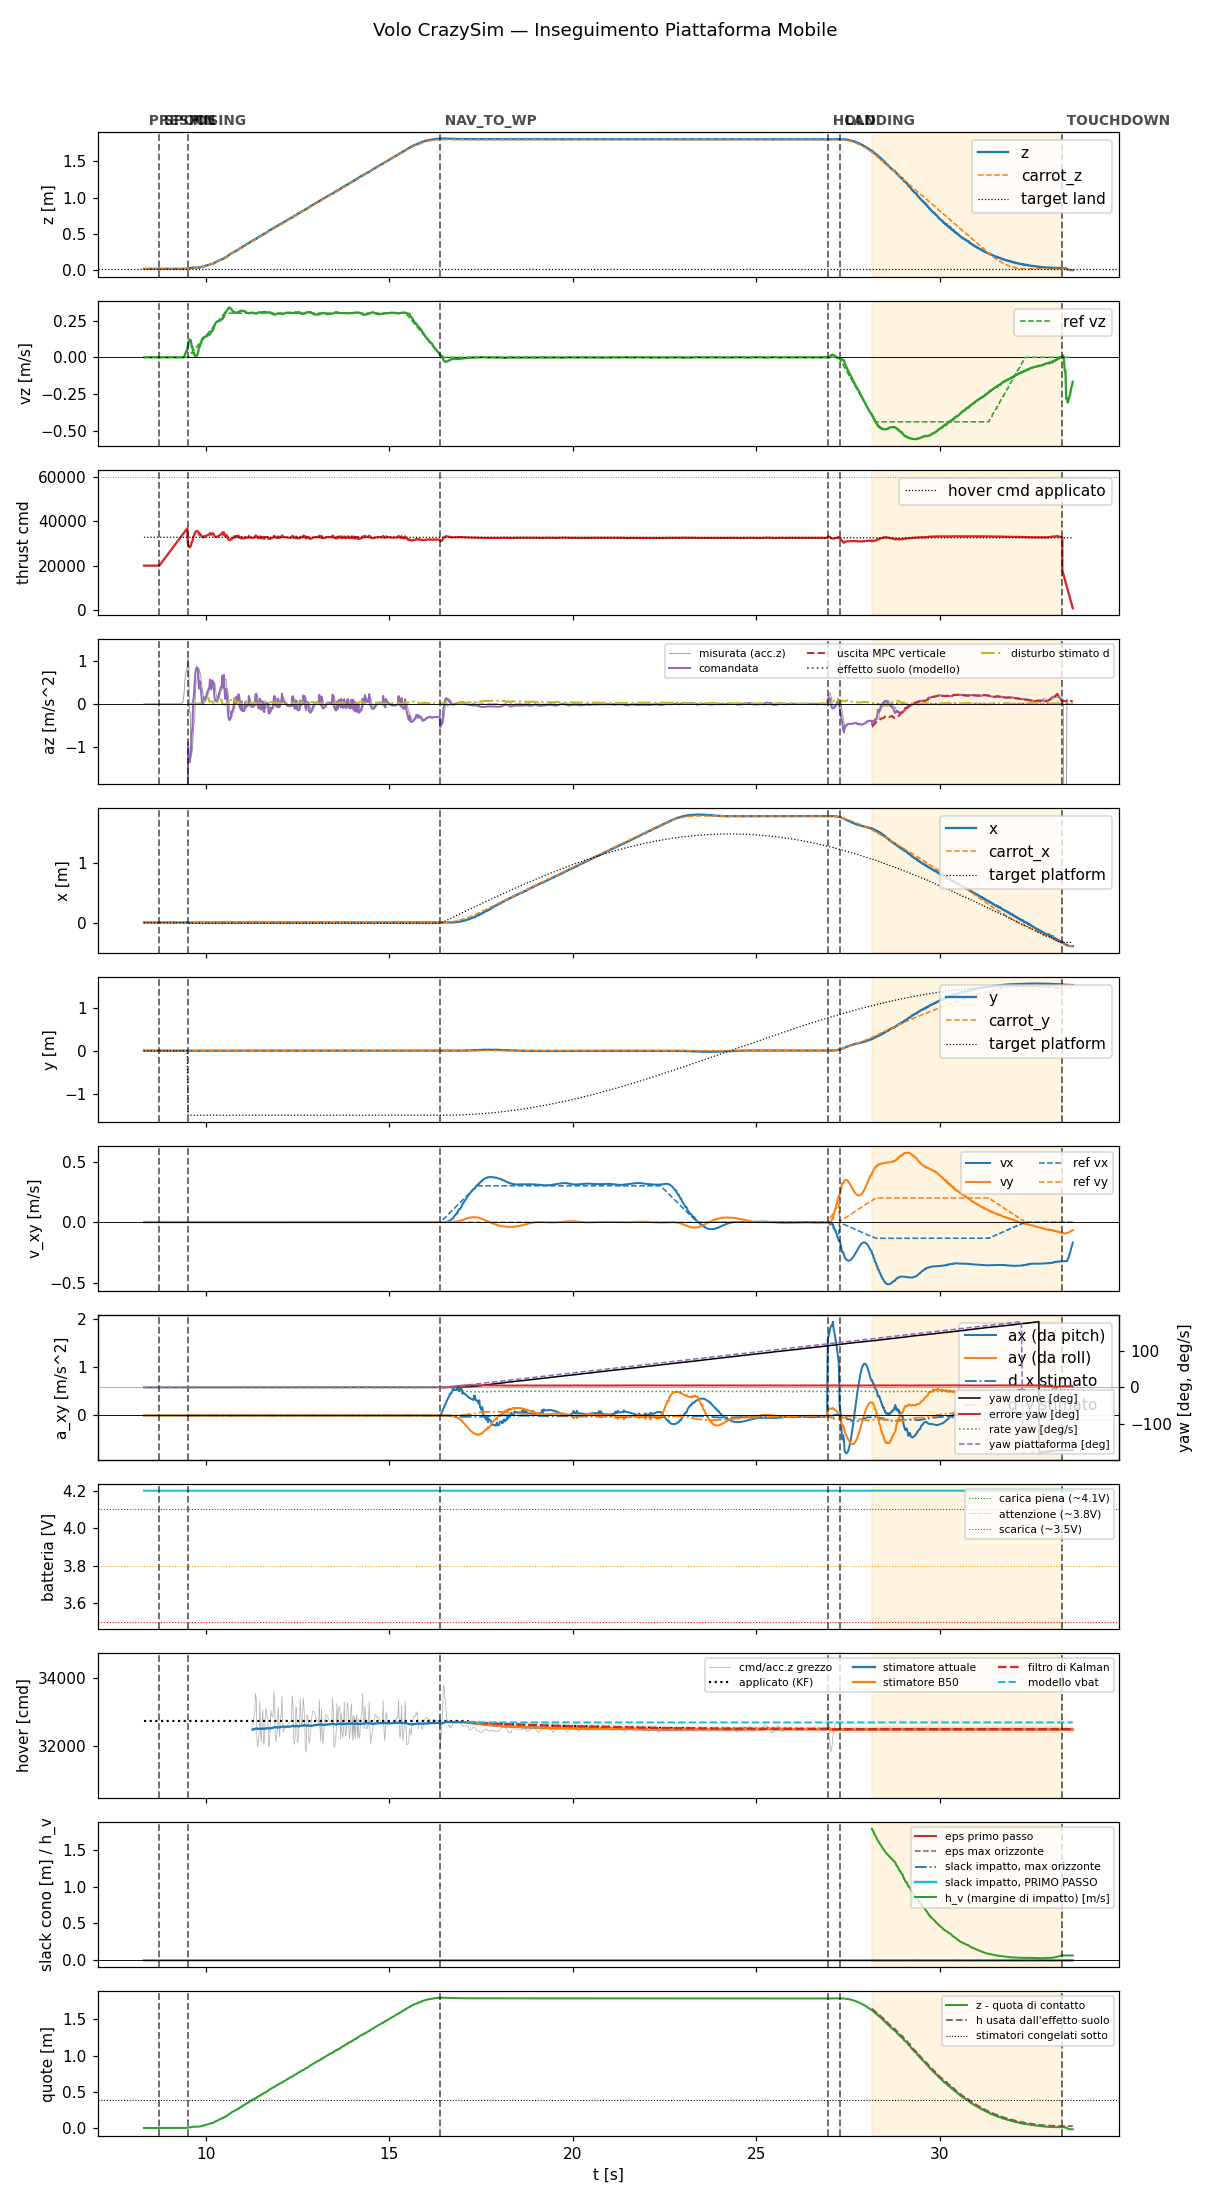

The data file committed next to this chart (first rows):
t, state, mode, x, y, z, vx, vy, vz, carrot_x, carrot_y, carrot_z, force, cmd, az, roll, pitch, solve_ms, ref_vx, ref_vy, ref_vz, target_x, target_y, target_z
8.31, prespin, 0, -5.585446096396939e-19, 3.638291562651124e-20, 0.015, -3.573983556226228e-18, -8.60413046026743e-20, 7.255138143591466e-07, -5.585446096396939e-19, 3.638291562651124e-20, 0.015, 0.0, 20000, -9.81, 0.0, 0.0, 0.0, 0.0, 0.0, 0.0, -5.585446096396939e-19, 3.638291562651124e-20, 0.015
8.329, prespin, 0, -5.564925813351029e-19, 3.6432307356368605e-20, 0.015, -3.566557128686727e-18, -8.586253019278628e-20, 7.101752430571651e-07, -5.564925813351029e-19, 3.6432307356368605e-20, 0.015, 0.0, 20000, -9.81, 0.0, 0.0, 0.0, 0.0, 0.0, 0.0, -5.564925813351029e-19, 3.6432307356368605e-20, 0.015
8.349, prespin, 0, -5.558198767019442e-19, 3.644849877062448e-20, 0.015, -3.564452367618086e-18, -8.581185891791887e-20, 7.107695410013548e-07, -5.558198767019442e-19, 3.644849877062448e-20, 0.015, 0.0, 20000, -9.81, 0.0, 0.0, 0.0, 0.0, 0.0, 0.0, -5.558198767019442e-19, 3.644849877062448e-20, 0.015
8.369, prespin, 0, -5.558198767019442e-19, 3.644849877062448e-20, 0.015, -3.564452367618086e-18, -8.581185891791887e-20, 7.107695410013548e-07, -5.558198767019442e-19, 3.644849877062448e-20, 0.015, 0.0, 20000, -9.81, 0.0, 0.0, 0.0, 0.0, 0.0, 0.0, -5.558198767019442e-19, 3.644849877062448e-20, 0.015
8.389, prespin, 0, -5.553325639235739e-19, 3.646022793321654e-20, 0.015, -3.56307676625941e-18, -8.577871999462847e-20, 7.132296673262317e-07, -5.553325639235739e-19, 3.646022793321654e-20, 0.015, 0.0, 20000, -9.81, 0.0, 0.0, 0.0, 0.0, 0.0, 0.0, -5.553325639235739e-19, 3.646022793321654e-20, 0.015
8.409, prespin, 0, -5.549969870888188e-19, 3.6468312331234536e-20, 0.015, -3.5622214615060304e-18, -8.575811156514853e-20, 7.146382472456025e-07, -5.549969870888188e-19, 3.6468312331234536e-20, 0.015, 0.0, 20000, -9.81, 0.0, 0.0, 0.0, 0.0, 0.0, 0.0, -5.549969870888188e-19, 3.6468312331234536e-20, 0.015
8.429, prespin, 0, -5.232798838738152e-19, 3.723188727832621e-20, 0.015, -3.549004356088352e-18, -8.543992491030265e-20, 6.728864150318259e-07, -5.232798838738152e-19, 3.723188727832621e-20, 0.015, 0.0, 20000, -9.81, 0.0, 0.0, 0.0, 0.0, 0.0, 0.0, -5.232798838738152e-19, 3.723188727832621e-20, 0.015
8.449, prespin, 0, -5.212887567418235e-19, 3.7279824979763073e-20, 0.015, -3.5417330249137044e-18, -8.526486635082258e-20, 6.74694263125275e-07, -5.212887567418235e-19, 3.7279824979763073e-20, 0.015, 0.0, 20000, -9.81, 0.0, 0.0, 0.0, 0.0, 0.0, 0.0, -5.212887567418235e-19, 3.7279824979763073e-20, 0.015
8.469, prespin, 0, -5.212887567418235e-19, 3.7279824979763073e-20, 0.015, -3.5417330249137044e-18, -8.526486635082258e-20, 6.74694263125275e-07, -5.212887567418235e-19, 3.7279824979763073e-20, 0.015, 0.0, 20000, -9.81, 0.0, 0.0, 0.0, 0.0, 0.0, 0.0, -5.212887567418235e-19, 3.7279824979763073e-20, 0.015
8.489, prespin, 0, -5.225923416884188e-19, 3.724844381527434e-20, 0.015, -3.5340625790935e-18, -8.508021120376718e-20, 6.786933681723895e-07, -5.225923416884188e-19, 3.724844381527434e-20, 0.015, 0.0, 20000, -9.81, 0.0, 0.0, 0.0, 0.0, 0.0, 0.0, -5.225923416884188e-19, 3.724844381527434e-20, 0.015
8.509, prespin, 0, -5.221166611374125e-19, 3.7259895096879374e-20, 0.015, -3.5221598636691684e-18, -8.479365128265438e-20, 6.766673550373525e-07, -5.221166611374125e-19, 3.7259895096879374e-20, 0.015, 0.0, 20000, -9.81, 0.0, 0.0, 0.0, 0.0, 0.0, 0.0, -5.221166611374125e-19, 3.7259895096879374e-20, 0.015
8.529, prespin, 0, -5.222385151813992e-19, 3.7256961190644225e-20, 0.015, -3.511341582027894e-18, -8.453319924962528e-20, 6.811946491325216e-07, -5.222385151813992e-19, 3.7256961190644225e-20, 0.015, 0.0, 20000, -9.81, 0.0, 0.0, 0.0, 0.0, 0.0, 0.0, -5.222385151813992e-19, 3.7256961190644225e-20, 0.015
8.549, prespin, 0, -5.245461939940573e-19, 3.720141084263246e-20, 0.015, -3.525284124842781e-18, -8.486884717021428e-20, 6.881531362523674e-07, -5.245461939940573e-19, 3.720141084263246e-20, 0.015, 0.0, 20000, -9.81, 0.0, 0.0, 0.0, 0.0, 0.0, 0.0, -5.245461939940573e-19, 3.720141084263246e-20, 0.015
8.569, prespin, 0, -5.238944273701538e-19, 3.7217104656051094e-20, 0.015, -3.5255223528591965e-18, -8.48745921980624e-20, 6.924379931660951e-07, -5.238944273701538e-19, 3.7217104656051094e-20, 0.015, 0.0, 20000, -9.81, 0.0, 0.0, 0.0, 0.0, 0.0, 0.0, -5.238944273701538e-19, 3.7217104656051094e-20, 0.015
8.589, prespin, 0, -5.238944273701538e-19, 3.7217104656051094e-20, 0.015, -3.5255223528591965e-18, -8.48745921980624e-20, 6.924379931660951e-07, -5.238944273701538e-19, 3.7217104656051094e-20, 0.015, 0.0, 20000, -9.81, 0.0, 0.0, 0.0, 0.0, 0.0, 0.0, -5.238944273701538e-19, 3.7217104656051094e-20, 0.015
8.609, prespin, 0, -5.408134245229486e-19, 3.6809792521376887e-20, 0.015, -3.527737128949307e-18, -8.492792596052647e-20, 7.13304700639128e-07, -5.408134245229486e-19, 3.6809792521376887e-20, 0.015, 0.0, 20000, -9.81, 0.0, 0.0, 0.0, 0.0, 0.0, 0.0, -5.408134245229486e-19, 3.6809792521376887e-20, 0.015
8.629, prespin, 0, -5.374933283393139e-19, 3.688971884806482e-20, 0.015, -3.5163476790950646e-18, -8.465374789920781e-20, 7.140179718589934e-07, -5.374933283393139e-19, 3.688971884806482e-20, 0.015, 0.0, 20000, -9.81, 0.0, 0.0, 0.0, 0.0, 0.0, 0.0, -5.374933283393139e-19, 3.688971884806482e-20, 0.015
8.649, prespin, 0, -5.347873103629232e-19, 3.695486255247764e-20, 0.015, -3.509303822588869e-18, -8.448416941128591e-20, 7.152734724513721e-07, -5.347873103629232e-19, 3.695486255247764e-20, 0.015, 0.0, 20000, -9.81, 0.0, 0.0, 0.0, 0.0, 0.0, 0.0, -5.347873103629232e-19, 3.695486255247764e-20, 0.015
8.669, prespin, 0, -5.347873103629232e-19, 3.695486255247764e-20, 0.015, -3.509303822588869e-18, -8.448416941128591e-20, 7.152734724513721e-07, -5.347873103629232e-19, 3.695486255247764e-20, 0.015, 0.0, 20000, -9.81, 0.0, 0.0, 0.0, 0.0, 0.0, 0.0, -5.347873103629232e-19, 3.695486255247764e-20, 0.015
8.689, prespin, 0, -5.310998425897384e-19, 3.7043635834310774e-20, 0.015, -3.506076163838687e-18, -8.440645320779714e-20, 7.176507210715499e-07, -5.310998425897384e-19, 3.7043635834310774e-20, 0.015, 0.0, 20000, -9.81, 0.0, 0.0, 0.0, 0.0, 0.0, 0.0, -5.310998425897384e-19, 3.7043635834310774e-20, 0.015
8.709, prespin, 0, -5.3003350338258095e-19, 3.706930751386833e-20, 0.015, -3.50859947829728e-18, -8.446720574638004e-20, 7.188765493992832e-07, -5.3003350338258095e-19, 3.706930751386833e-20, 0.015, 0.0, 20000, -9.81, 0.0, 0.0, 0.0, 0.0, 0.0, 0.0, -5.3003350338258095e-19, 3.706930751386833e-20, 0.015
8.729, spool, 0, -5.294111533692114e-19, 3.7084293700122316e-20, 0.015, -3.513031098429033e-18, -8.457390558305084e-20, 7.203017844403803e-07, -5.294111533692114e-19, 3.7084293700122316e-20, 0.015, 0.0, 20000, -9.81, 0.0, 0.0, 0.0, 0.0, 0.0, 0.0, -5.294111533692114e-19, 3.7084293700122316e-20, 0.015
8.749, spool, 0, -5.291702887145936e-19, 3.7090087195584455e-20, 0.015, -3.518794892937303e-18, -8.471265866845808e-20, 7.218613973236643e-07, -5.291702887145936e-19, 3.7090087195584455e-20, 0.015, 0.0, 20438, -9.81, 0.0, 0.0, 0.0, 0.0, 0.0, 0.0, -5.291702887145936e-19, 3.7090087195584455e-20, 0.015
8.769, spool, 0, -5.292486123788447e-19, 3.708820018981207e-20, 0.015, -3.525393312683638e-18, -8.487151612015947e-20, 7.235053089971188e-07, -5.292486123788447e-19, 3.708820018981207e-20, 0.015, 0.0, 20879, -9.81, 0.0, 0.0, 0.0, 0.0, 0.0, 0.0, -5.292486123788447e-19, 3.708820018981207e-20, 0.015
8.789, spool, 0, -5.295823797560098e-19, 3.7080164259408086e-20, 0.015, -3.5323726491020544e-18, -8.50395371820843e-20, 7.251965143950656e-07, -5.295823797560098e-19, 3.7080164259408086e-20, 0.015, 0.0, 21323, -9.81, 0.0, 0.0, 0.0, 0.0, 0.0, 0.0, -5.295823797560098e-19, 3.7080164259408086e-20, 0.015
8.809, spool, 0, -5.301117236492555e-19, 3.7067417276921673e-20, 0.015, -3.539361911687821e-18, -8.520779735090495e-20, 7.269089792316663e-07, -5.301117236492555e-19, 3.7067417276921673e-20, 0.015, 0.0, 21758, -9.81, 0.0, 0.0, 0.0, 0.0, 0.0, 0.0, -5.301117236492555e-19, 3.7067417276921673e-20, 0.015
8.829, spool, 0, -5.307819984393649e-19, 3.705128402380262e-20, 0.015, -3.546065796962257e-18, -8.536918804323229e-20, 7.28625536794425e-07, -5.307819984393649e-19, 3.705128402380262e-20, 0.015, 0.0, 22198, -9.81, 0.0, 0.0, 0.0, 0.0, 0.0, 0.0, -5.307819984393649e-19, 3.705128402380262e-20, 0.015
8.849, spool, 0, -5.315441419762559e-19, 3.703293418513587e-20, 0.015, -3.552259725389054e-18, -8.551829381099351e-20, 7.303356710508524e-07, -5.315441419762559e-19, 3.703293418513587e-20, 0.015, 0.0, 22638, -9.81, 0.0, 0.0, 0.0, 0.0, 0.0, 0.0, -5.315441419762559e-19, 3.703293418513587e-20, 0.015
8.869, spool, 0, -5.323555027595939e-19, 3.701340819903564e-20, 0.015, -3.557784878290602e-18, -8.56513147932497e-20, 7.320339250327379e-07, -5.323555027595939e-19, 3.701340819903564e-20, 0.015, 0.0, 23079, -9.81, 0.0, 0.0, 0.0, 0.0, 0.0, 0.0, -5.323555027595939e-19, 3.701340819903564e-20, 0.015
8.889, spool, 0, -5.323555027595939e-19, 3.701340819903564e-20, 0.015, -3.557784878290602e-18, -8.56513147932497e-20, 7.320339250327379e-07, -5.323555027595939e-19, 3.701340819903564e-20, 0.015, 0.0, 23521, -9.81, 0.0, 0.0, 0.0, 0.0, 0.0, 0.0, -5.323555027595939e-19, 3.701340819903564e-20, 0.015
8.909, spool, 0, -5.392796248721221e-19, 3.684671514973487e-20, 0.015, -3.5587576426909646e-18, -8.567474726903967e-20, 7.279762712641968e-07, -5.392796248721221e-19, 3.684671514973487e-20, 0.015, 0.0, 23959, -9.81, 0.0, 0.0, 0.0, 0.0, 0.0, 0.0, -5.392796248721221e-19, 3.684671514973487e-20, 0.015
8.929, spool, 0, -5.379481742786415e-19, 3.68787683984713e-20, 0.015, -3.5541490059081254e-18, -8.556380813172953e-20, 7.276602218553307e-07, -5.379481742786415e-19, 3.68787683984713e-20, 0.015, 0.0, 24398, -9.81, 0.0, 0.0, 0.0, 0.0, 0.0, 0.0, -5.379481742786415e-19, 3.68787683984713e-20, 0.015
8.949, spool, 0, -5.369124924529368e-19, 3.690370013912153e-20, 0.015, -3.551104154073318e-18, -8.549051217463909e-20, 7.27556368929072e-07, -5.369124924529368e-19, 3.690370013912153e-20, 0.015, 0.0, 24839, -9.81, 0.0, 0.0, 0.0, 0.0, 0.0, 0.0, -5.369124924529368e-19, 3.690370013912153e-20, 0.015
8.969, spool, 0, -5.369124924529368e-19, 3.690370013912153e-20, 0.015, -3.551104154073318e-18, -8.549051217463909e-20, 7.27556368929072e-07, -5.369124924529368e-19, 3.690370013912153e-20, 0.015, 0.0, 25279, -9.81, 0.0, 0.0, 0.0, 0.0, 0.0, 0.0, -5.369124924529368e-19, 3.690370013912153e-20, 0.015
8.989, spool, 0, -5.393582070303147e-19, 3.684481845043968e-20, 0.015, -3.5478206606317885e-18, -8.5411464727352e-20, 7.302973017431214e-07, -5.393582070303147e-19, 3.684481845043968e-20, 0.015, 0.0, 25720, -9.81, 0.0, 0.0, 0.0, 0.0, 0.0, 0.0, -5.393582070303147e-19, 3.684481845043968e-20, 0.015
9.009, spool, 0, -5.376384468380286e-19, 3.688621948633281e-20, 0.015, -3.542156127797025e-18, -8.527508978620585e-20, 7.298799573618453e-07, -5.376384468380286e-19, 3.688621948633281e-20, 0.015, 0.0, 26158, -9.81, 0.0, 0.0, 0.0, 0.0, 0.0, 0.0, -5.376384468380286e-19, 3.688621948633281e-20, 0.015
9.029, spool, 0, -5.362695146230417e-19, 3.691917746386422e-20, 0.015, -3.538376325987964e-18, -8.518411284352209e-20, 7.391734015982365e-07, -5.362695146230417e-19, 3.691917746386422e-20, 0.015, 0.0, 26599, -9.81, 0.0, 0.0, 0.0, 0.0, 0.0, 0.0, -5.362695146230417e-19, 3.691917746386422e-20, 0.015
9.049, spool, 0, -5.351985742237269e-19, 3.6944952540998344e-20, 0.015, -3.535994459414118e-18, -8.512677888731451e-20, 7.390198106804746e-07, -5.351985742237269e-19, 3.6944952540998344e-20, 0.015, 0.0, 27039, -9.81, 0.0, 0.0, 0.0, 0.0, 0.0, 0.0, -5.351985742237269e-19, 3.6944952540998344e-20, 0.015
9.069, spool, 0, -5.530443238553108e-19, 3.651532591683081e-20, 0.015, -3.538467729445651e-18, -8.518632296672125e-20, 7.54081156628672e-07, -5.530443238553108e-19, 3.651532591683081e-20, 0.015, 0.0, 27478, -9.81, 0.0, 0.0, 0.0, 0.0, 0.0, 0.0, -5.530443238553108e-19, 3.651532591683081e-20, 0.015
9.089, spool, 0, -5.337688442337173e-19, 3.697937100929879e-20, 0.015, -3.534336375876255e-18, -8.508686096041029e-20, 7.389124903056654e-07, -5.337688442337173e-19, 3.697937100929879e-20, 0.015, 0.0, 27921, -9.81, 0.0, 0.0, 0.0, 0.0, 0.0, 0.0, -5.337688442337173e-19, 3.697937100929879e-20, 0.015
9.109, spool, 0, -5.333360736769872e-19, 3.698978831513813e-20, 0.015, -3.534644500654431e-18, -8.509427327418059e-20, 7.389497227450192e-07, -5.333360736769872e-19, 3.698978831513813e-20, 0.015, 0.0, 28358, -9.81, 0.0, 0.0, 0.0, 0.0, 0.0, 0.0, -5.333360736769872e-19, 3.698978831513813e-20, 0.015
9.129, spool, 0, -5.515910192178434e-19, 3.6550306609453855e-20, 0.015, -3.538736976735037e-18, -8.51927982399539e-20, 7.541429454249737e-07, -5.515910192178434e-19, 3.6550306609453855e-20, 0.015, 0.0, 28798, -9.81, 0.0, 0.0, 0.0, 0.0, 0.0, 0.0, -5.515910192178434e-19, 3.6550306609453855e-20, 0.015
9.149, spool, 0, -5.513372815649428e-19, 3.655641352881997e-20, 0.015, -3.541387263417657e-18, -8.525658808234851e-20, 7.544659297309408e-07, -5.513372815649428e-19, 3.655641352881997e-20, 0.015, 0.0, 29240, -9.81, 0.0, 0.0, 0.0, 0.0, 0.0, 0.0, -5.513372815649428e-19, 3.655641352881997e-20, 0.015
9.169, spool, 0, -5.513372815649428e-19, 3.655641352881997e-20, 0.015, -3.541387263417657e-18, -8.525658808234851e-20, 7.544659297309408e-07, -5.513372815649428e-19, 3.655641352881997e-20, 0.015, 0.0, 29683, -9.81, 0.0, 0.0, 0.0, 0.0, 0.0, 0.0, -5.513372815649428e-19, 3.655641352881997e-20, 0.015
9.189, spool, 0, -5.328681479442236e-19, 3.70010554198099e-20, 0.015, -3.540012489239594e-18, -8.522347500845225e-20, 7.396449177576869e-07, -5.328681479442236e-19, 3.70010554198099e-20, 0.015, 0.0, 30121, -9.81, 0.0, 0.0, 0.0, 0.0, 0.0, 0.0, -5.328681479442236e-19, 3.70010554198099e-20, 0.015
9.209, spool, 0, -5.2062535789055595e-19, 3.7295799905343004e-20, 0.015, -3.522958920140895e-18, -8.481292846833599e-20, 7.183806474131416e-07, -5.2062535789055595e-19, 3.7295799905343004e-20, 0.015, 0.0, 30558, -9.81, 0.0, 0.0, 0.0, 0.0, 0.0, 0.0, -5.2062535789055595e-19, 3.7295799905343004e-20, 0.015
9.229, spool, 0, -5.235484073801652e-19, 3.722542492979064e-20, 0.015, -3.509541637014978e-18, -8.448991443913403e-20, 7.10951212568034e-07, -5.235484073801652e-19, 3.722542492979064e-20, 0.015, 0.0, 30999, -9.81, 0.0, 0.0, 0.0, 0.0, 0.0, 0.0, -5.235484073801652e-19, 3.722542492979064e-20, 0.015
9.249, spool, 0, -5.196395653955459e-19, 3.7319523186817083e-20, 0.015, -3.4984871953088196e-18, -8.422376907704509e-20, 7.083665991558519e-07, -5.196395653955459e-19, 3.7319523186817083e-20, 0.015, 0.0, 31438, -9.81, 0.0, 0.0, 0.0, 0.0, 0.0, 0.0, -5.196395653955459e-19, 3.7319523186817083e-20, 0.015
9.269, spool, 0, -5.196395653955459e-19, 3.7319523186817083e-20, 0.015, -3.4984871953088196e-18, -8.422376907704509e-20, 7.083665991558519e-07, -5.196395653955459e-19, 3.7319523186817083e-20, 0.015, 0.0, 31879, -9.81, 0.0, 0.0, 0.0, 0.0, 0.0, 0.0, -5.196395653955459e-19, 3.7319523186817083e-20, 0.015
9.289, spool, 0, -5.165117887043297e-19, 3.739482570312782e-20, 0.015, -3.492053384504382e-18, -8.4068873044996e-20, 7.061343012537691e-07, -5.165117887043297e-19, 3.739482570312782e-20, 0.015, 0.0, 32319, -9.81, 0.0, 0.0, 0.0, 0.0, 0.0, 0.0, -5.165117887043297e-19, 3.739482570312782e-20, 0.015
9.309, spool, 0, -5.333836882609973e-19, 3.6988644479447337e-20, 0.015, -3.474050625652778e-18, -8.363544332871529e-20, 7.195516786850931e-07, -5.333836882609973e-19, 3.6988644479447337e-20, 0.015, 0.0, 32758, -9.81, 0.0, 0.0, 0.0, 0.0, 0.0, 0.0, -5.333836882609973e-19, 3.6988644479447337e-20, 0.015
9.329, spool, 0, -5.300403793214228e-19, 3.706912656810933e-20, 0.015, -3.4695594485169214e-18, -8.352732823771519e-20, 7.169660989347904e-07, -5.300403793214228e-19, 3.706912656810933e-20, 0.015, 0.0, 33198, -9.81, 0.0, 0.0, 0.0, 0.0, 0.0, 0.0, -5.300403793214228e-19, 3.706912656810933e-20, 0.015
9.349, spool, 0, -5.176505579138738e-19, 9.806973209306855e-20, 0.015, -3.426388892347779e-18, 2.0102065698081252e-19, 5.622552635031752e-06, -5.176505579138738e-19, 9.806973209306855e-20, 0.015, 0.0, 33638, -9.81, 0.0, 0.0, 0.0, 0.0, 0.0, 0.0, -5.176505579138738e-19, 9.806973209306855e-20, 0.015
9.369, spool, 0, -5.176505579138738e-19, 9.806973209306855e-20, 0.015, -3.426388892347779e-18, 2.0102065698081252e-19, 5.622552635031752e-06, -5.176505579138738e-19, 9.806973209306855e-20, 0.015, 0.0, 34080, -9.81, 0.0, 0.0, 0.0, 0.0, 0.0, 0.0, -5.176505579138738e-19, 9.806973209306855e-20, 0.015
9.389, spool, 0, -4.686693164354877e-19, 3.7011901825592e-19, 0.01501, -3.300321190320716e-18, 1.3812075752772632e-18, 0.001119, -4.686693164354877e-19, 3.7011901825592e-19, 0.01501, 0.0, 34524, -9.81, 0.0, 0.0, 0.0, 0.0, 0.0, 0.0, -4.686693164354877e-19, 3.7011901825592e-19, 0.01501
9.409, spool, 0, -4.627402925998608e-19, 5.651103040530452e-19, 0.01508, -3.3015280468344307e-18, 2.1310300501491786e-18, 0.004638, -4.627402925998608e-19, 5.651103040530452e-19, 0.01508, 0.0, 34958, -9.81, 0.0, 0.0, 0.0, 0.0, 0.0, 0.0, -4.627402925998608e-19, 5.651103040530452e-19, 0.01508
9.429, spool, 0, -5.462332669927609e-19, 8.725082489645553e-19, 0.01559, -3.611524734736641e-18, 3.0747976341384927e-18, 0.0201, -5.462332669927609e-19, 8.725082489645553e-19, 0.01559, 0.0, 35401, -9.81, 0.0, 0.0, 0.0, 0.0, 0.0, 0.0, -5.462332669927609e-19, 8.725082489645553e-19, 0.01559
9.449, spool, 0, -6.418599469960482e-19, 1.013597861108311e-18, 0.01615, -3.998132409431675e-18, 3.4264678880962777e-18, 0.03199, -6.418599469960482e-19, 1.013597861108311e-18, 0.01615, 0.0, 35842, -9.81, 0.0, 0.0, 0.0, 0.0, 0.0, 0.0, -6.418599469960482e-19, 1.013597861108311e-18, 0.01615
9.469, spool, 0, -7.882262993636445e-19, 1.1368666941352243e-18, 0.01702, -4.5468807190769035e-18, 3.6656393040001664e-18, 0.04666, -7.882262993636445e-19, 1.1368666941352243e-18, 0.01702, 0.0, 36280, -9.81, 0.0, 0.0, 0.0, 0.0, 0.0, 0.0, -7.882262993636445e-19, 1.1368666941352243e-18, 0.01702
9.489, spool, 0, -7.882262993636445e-19, 1.1368666941352243e-18, 0.01702, -4.5468807190769035e-18, 3.6656393040001664e-18, 0.04666, -7.882262993636445e-19, 1.1368666941352243e-18, 0.01702, 0.0, 36721, -9.81, 0.0, 0.0, 0.0, 0.0, 0.0, 0.0, -7.882262993636445e-19, 1.1368666941352243e-18, 0.01702
... 1,198 more rows
